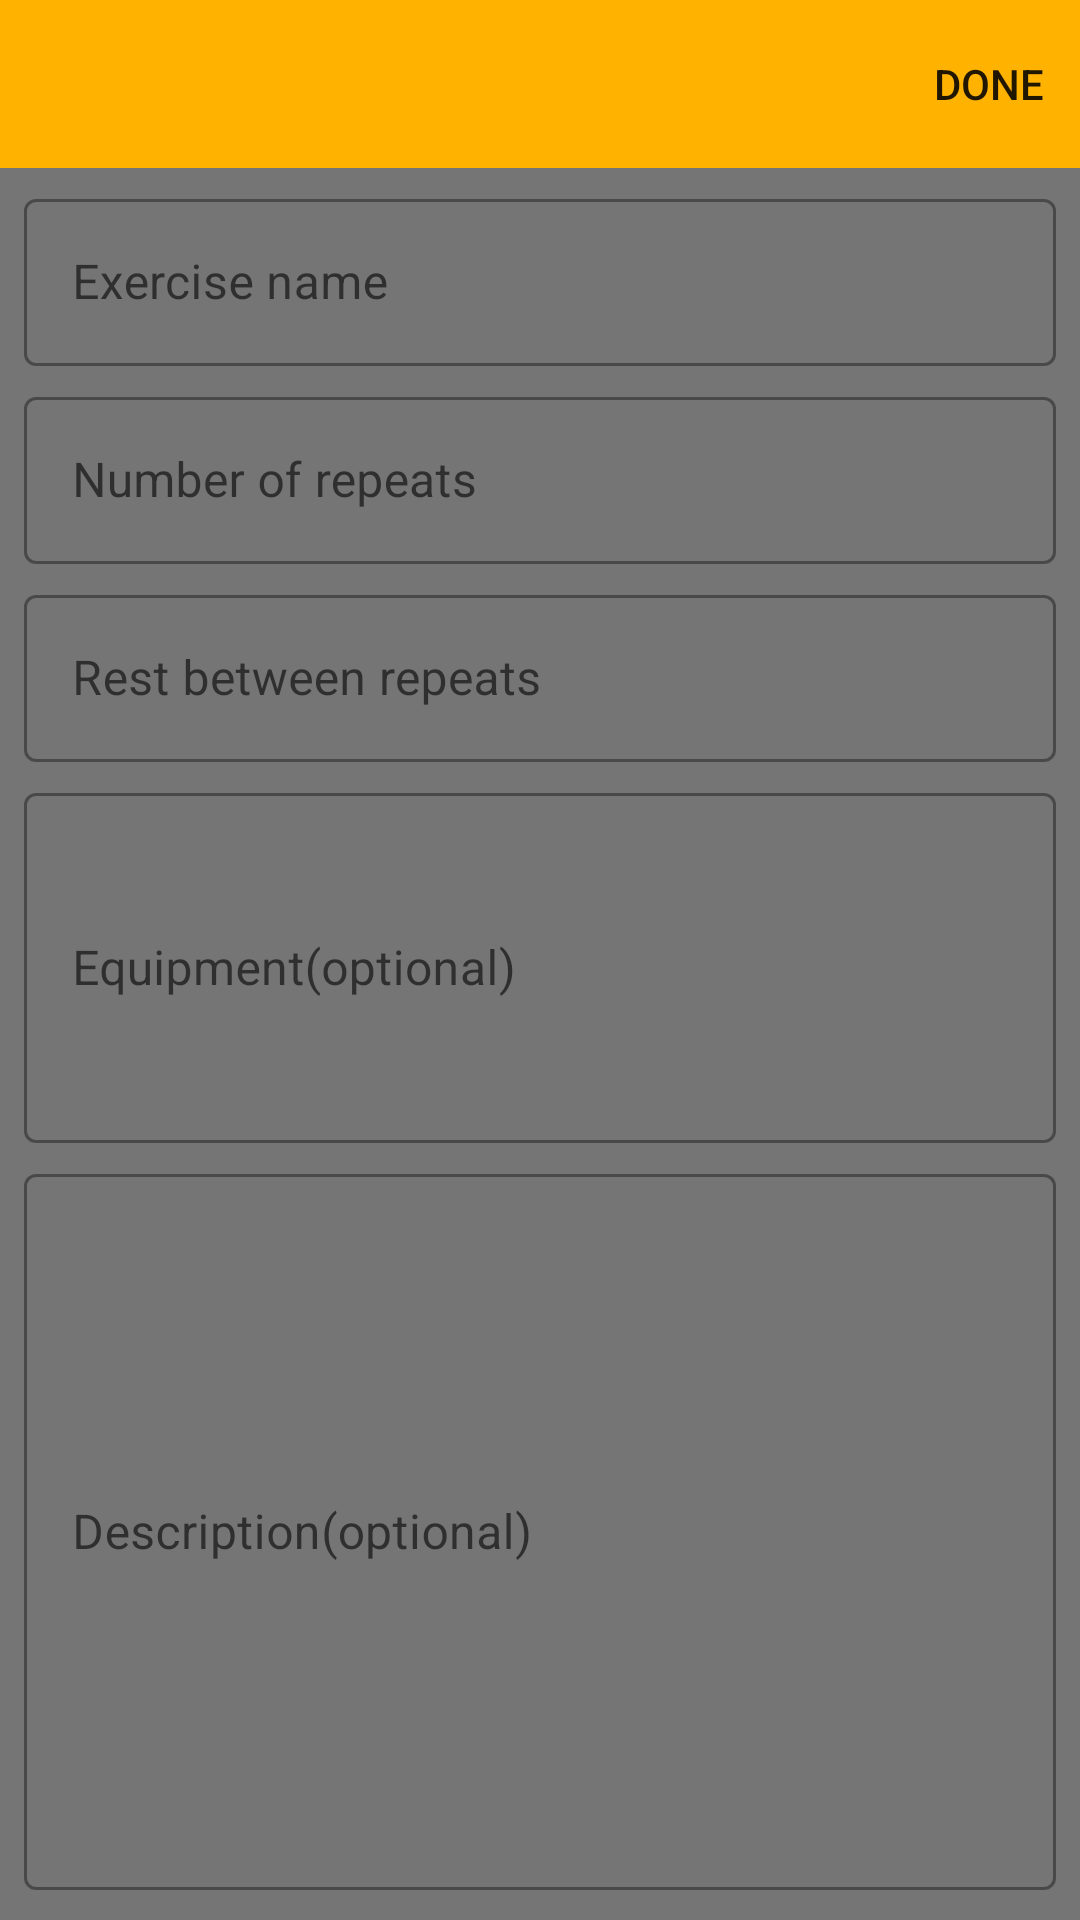

The Android layout XML behind this screen, and the referenced resources:
<!-- AndroidManifest.xml: application theme Theme.KioDo -->
<!-- res/layout/fragment_exercise_editing.xml -->
<?xml version="1.0" encoding="utf-8"?>
<FrameLayout xmlns:android="http://schemas.android.com/apk/res/android"
    xmlns:app="http://schemas.android.com/apk/res-auto"
    xmlns:tools="http://schemas.android.com/tools"
    android:layout_width="match_parent"
    android:layout_height="match_parent"
    tools:context=".ui.fragment.ExerciseEditingFragment">

    <LinearLayout
        android:layout_width="match_parent"
        android:layout_height="match_parent"
        android:orientation="vertical">

        <com.google.android.material.appbar.AppBarLayout
            android:layout_width="match_parent"
            android:layout_height="wrap_content">

            <com.google.android.material.appbar.MaterialToolbar
                android:id="@+id/top_app_bar"
                android:layout_width="match_parent"
                android:layout_height="?attr/actionBarSize"
                app:menu="@menu/back_done_top_app_bar"
                app:navigationIcon="@drawable/ic_back_arrow" />

        </com.google.android.material.appbar.AppBarLayout>

        <com.google.android.material.textfield.TextInputLayout
            style="@style/Widget.MaterialComponents.TextInputLayout.OutlinedBox"
            android:layout_width="match_parent"
            android:layout_height="wrap_content"
            android:layout_marginHorizontal="8dp"
            android:layout_marginTop="5dp">

            <com.google.android.material.textfield.TextInputEditText
                android:id="@+id/exercise_name_edit_text"
                android:layout_width="match_parent"
                android:layout_height="match_parent"
                android:hint="@string/exercise_name_hint"
                android:maxLines="1" />

        </com.google.android.material.textfield.TextInputLayout>

        <com.google.android.material.textfield.TextInputLayout
            style="@style/Widget.MaterialComponents.TextInputLayout.OutlinedBox"
            android:layout_width="match_parent"
            android:layout_height="wrap_content"
            android:layout_marginHorizontal="8dp"
            android:layout_marginTop="5dp">

            <com.google.android.material.textfield.TextInputEditText
                android:id="@+id/exercise_repeats_edit_text"
                android:layout_width="match_parent"
                android:layout_height="match_parent"
                android:hint="@string/number_of_repeats_hint"
                android:inputType="number"
                android:maxLength="5"
                android:maxLines="1" />

        </com.google.android.material.textfield.TextInputLayout>

        <com.google.android.material.textfield.TextInputLayout
            style="@style/Widget.MaterialComponents.TextInputLayout.OutlinedBox"
            android:layout_width="match_parent"
            android:layout_height="wrap_content"
            android:layout_marginHorizontal="8dp"
            android:layout_marginTop="5dp">

            <com.google.android.material.textfield.TextInputEditText
                android:id="@+id/exercise_rest_edit_text"
                android:layout_width="match_parent"
                android:layout_height="match_parent"
                android:hint="@string/rest_between_repeats_hint"
                android:inputType="number"
                android:maxLength="5" />

        </com.google.android.material.textfield.TextInputLayout>

        <com.google.android.material.textfield.TextInputLayout
            style="@style/Widget.MaterialComponents.TextInputLayout.OutlinedBox"
            android:layout_width="match_parent"
            android:layout_height="wrap_content"
            android:layout_marginHorizontal="8dp"
            android:layout_marginTop="5dp"
            android:layout_weight="1">

            <com.google.android.material.textfield.TextInputEditText
                android:id="@+id/exercise_equipment_edit_text"
                android:layout_width="match_parent"
                android:layout_height="match_parent"
                android:hint="@string/equipment_hint" />

        </com.google.android.material.textfield.TextInputLayout>

        <com.google.android.material.textfield.TextInputLayout
            style="@style/Widget.MaterialComponents.TextInputLayout.OutlinedBox"
            android:layout_width="match_parent"
            android:layout_height="wrap_content"
            android:layout_marginHorizontal="8dp"
            android:layout_marginTop="5dp"
            android:layout_marginBottom="10dp"
            android:layout_weight="3">

            <com.google.android.material.textfield.TextInputEditText
                android:id="@+id/exercise_description_edit_text"
                android:layout_width="match_parent"
                android:layout_height="match_parent"
                android:hint="@string/description_hint" />

        </com.google.android.material.textfield.TextInputLayout>

    </LinearLayout>

    <com.google.android.material.progressindicator.CircularProgressIndicator
        android:id="@+id/progress_circular"
        android:layout_width="wrap_content"
        android:layout_height="wrap_content"
        android:layout_gravity="center"
        android:visibility="gone" />

</FrameLayout>
<!-- resources referenced by this layout -->
<resources>
  <string name="description_hint">Description(optional)</string>
  <string name="equipment_hint">Equipment(optional)</string>
  <string name="exercise_name_hint">Exercise name</string>
  <string name="number_of_repeats_hint">Number of repeats</string>
  <string name="rest_between_repeats_hint">Rest between repeats</string>
  <style name="Theme.KioDo" parent="Theme.MaterialComponents.DayNight.NoActionBar">
          
          <item name="colorPrimary">@color/primaryColor</item>
          <item name="colorPrimaryVariant">@color/primaryDarkColor</item>
          <item name="colorOnPrimary">@color/secondaryTextColor</item>
          
          <item name="colorSecondary">@color/secondaryColor</item>
          <item name="colorSecondaryVariant">@color/secondaryDarkColor</item>
          <item name="colorOnSecondary">@color/secondaryTextColor</item>
          
          <item name="android:statusBarColor" tools:targetApi="l">?attr/colorPrimaryVariant</item>
          
          <item name="android:windowBackground">@color/windowBackgroundColor</item>
      </style>
  <color name="primaryColor">#ffb300</color>
  <color name="primaryDarkColor">#c68400</color>
  <color name="secondaryTextColor">#6E453E</color>
  <color name="secondaryColor">#ffb74d</color>
  <color name="secondaryDarkColor">#c88719</color>
  <color name="windowBackgroundColor">#757575</color>
</resources>
